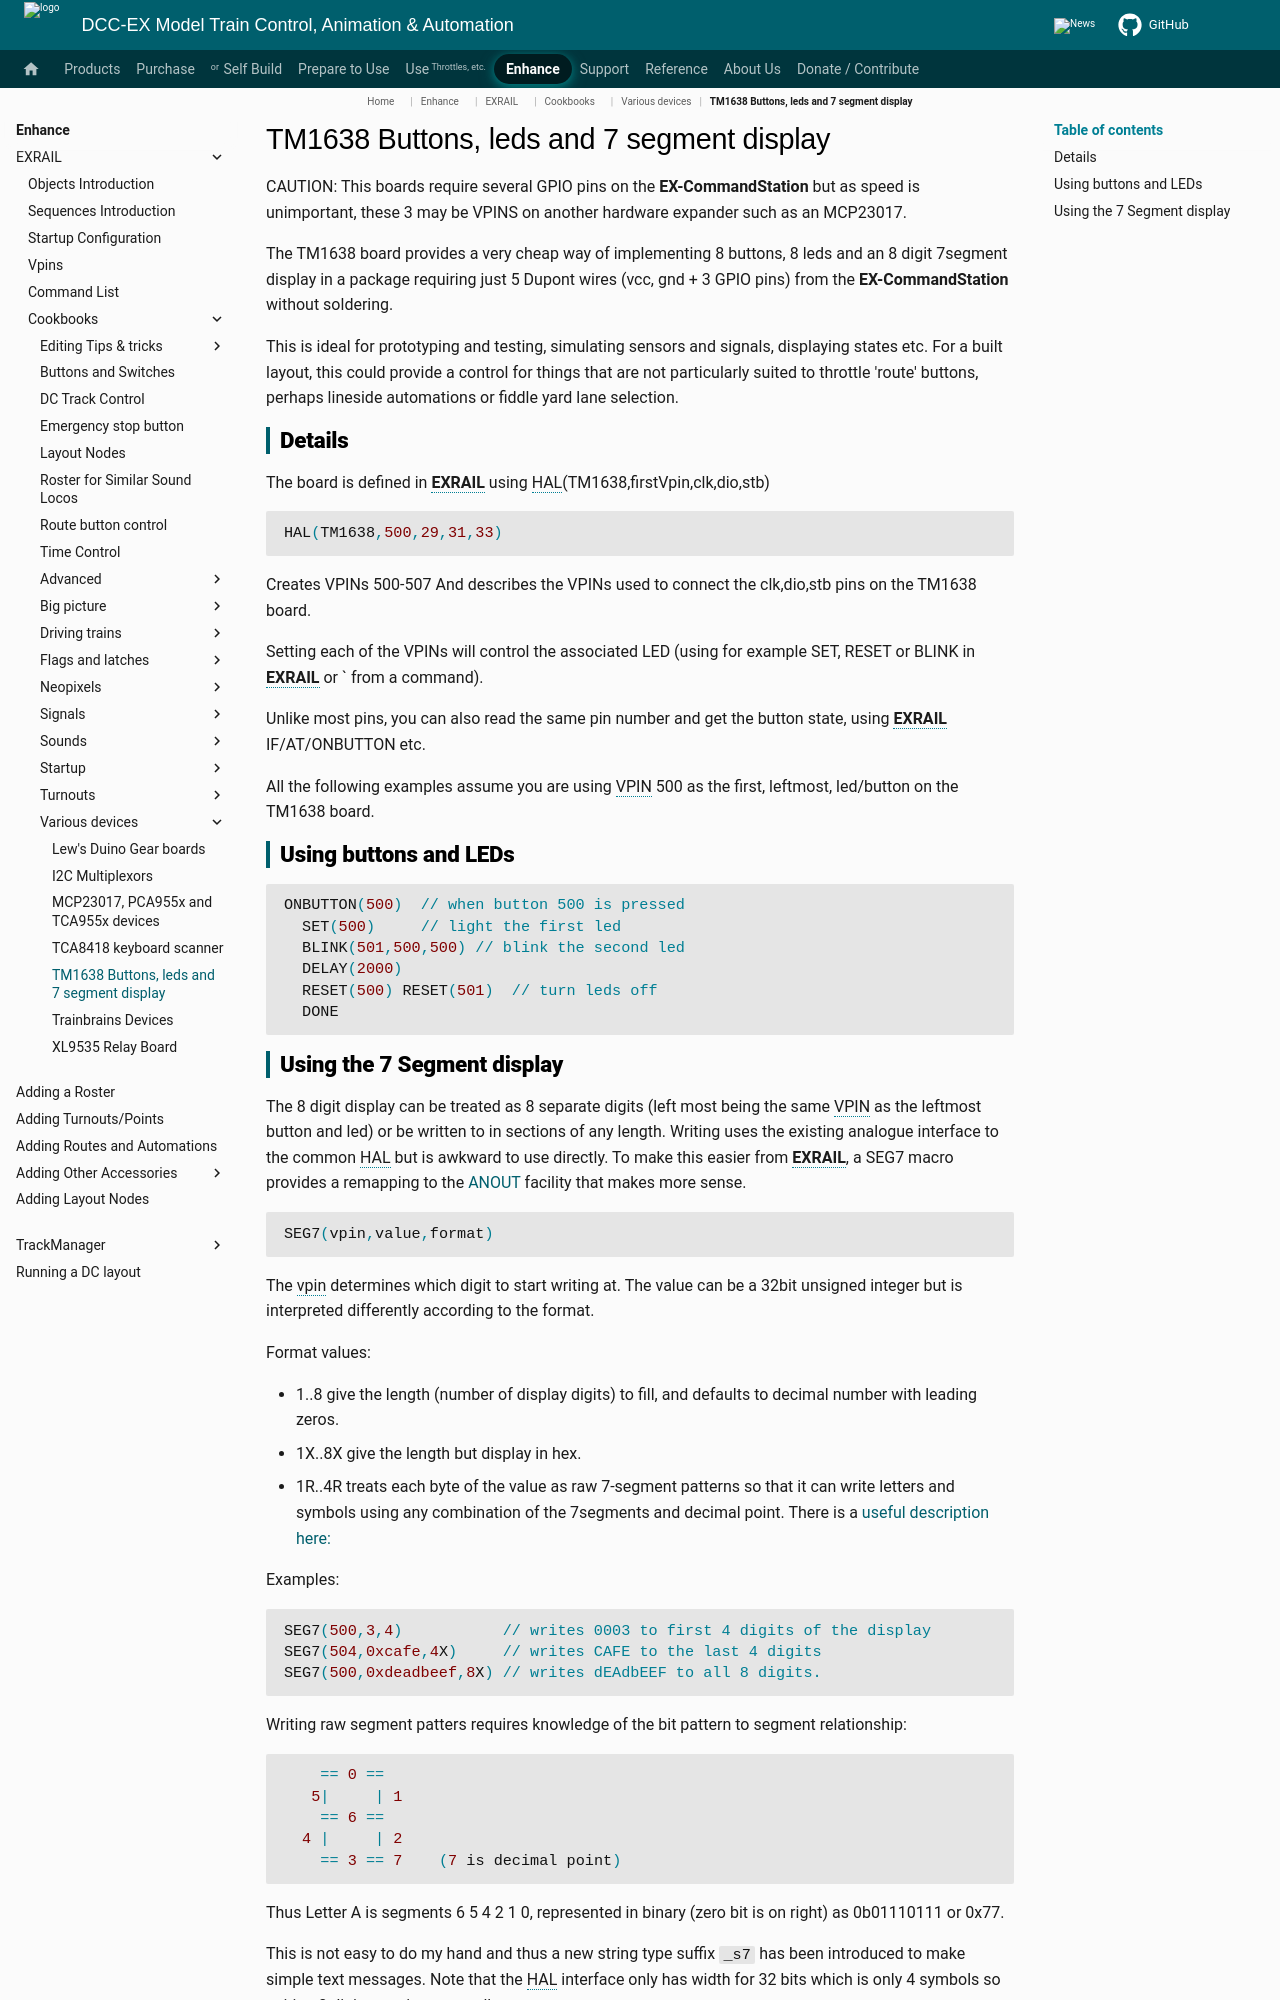

repository: DCC-EX/mkdocs-test · page: enhance/exrail/cookbooks/various-devices/tm-1638/index.html · generator: mkdocs

# TM1638 Buttons, leds and 7 segment display

CAUTION: This boards require several GPIO pins on the **EX-CommandStation** but as speed is unimportant, these 3 may be VPINS on another hardware expander such as an MCP23017.

The TM1638 board provides a very cheap way of implementing 8 buttons, 8 leds and an 8 digit 7segment display in a package requiring just 5 Dupont wires (vcc, gnd + 3 GPIO pins) from the **EX-CommandStation** without soldering.

This is ideal for prototyping and testing, simulating sensors and signals, displaying states etc. For a built layout, this could provide a control for things that are not particularly suited to throttle 'route' buttons, perhaps lineside automations or fiddle yard lane selection.

## Details

The board is defined in **EXRAIL** using HAL(TM1638,firstVpin,clk,dio,stb)

```cpp
HAL(TM1638,500,29,31,33)
```

Creates VPINs 500-507 And describes the VPINs used to connect the clk,dio,stb pins on the TM1638 board.

Setting each of the VPINs will control the associated LED (using for example SET, RESET or BLINK in **EXRAIL** or `<z 500> <z -501>  from a command).

Unlike most pins, you can also read the same pin number and get the button state, using **EXRAIL** IF/AT/ONBUTTON etc.

All the following examples assume you are using VPIN 500 as the first, leftmost,  led/button on the TM1638 board.

## Using buttons and LEDs

```cpp
ONBUTTON(500)  // when button 500 is pressed
  SET(500)     // light the first led
  BLINK(501,500,500) // blink the second led
  DELAY(2000)
  RESET(500) RESET(501)  // turn leds off
  DONE
```
